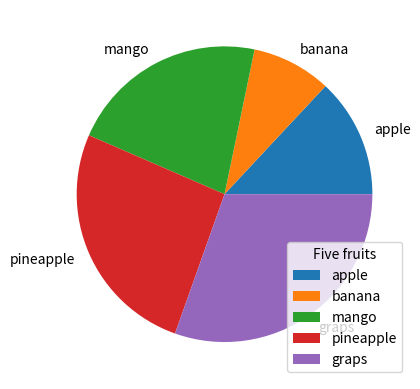

Source code (Python):
import matplotlib.pyplot as plt
import numpy as np
# xaxis = np.array([0,155])
# yaxis = np.array([0,56])
#
# plt.plot(xaxis,yaxis)
# plt.show()

# x = np.array([3,5,6,7,9])
# plt.plot(x,marker = 'o',ms = 20,mfc = 'green',mec = 'hotpink')
# plt.show()

# y = np.array([5,6,7,8])
# plt.plot(y,linestyle = 'dotted',color = 'green')
# plt.xlabel('Value')
# plt.ylabel('Total')
# plt.title("Data titile")
# plt.grid(axis=y)
# # plt.grid()
# plt.show()

a = np.array([2,7,3,7,2,8,10])
b = np.array([4,5,1,2,7,8,3])
c = np.random.normal(2,33,333)
# plt.scatter(a,b,color = 'red')
# plt.bar(a,b,color = "red")
# plt.barh(a,b,color = 'hotpink')
# plt.bar(a,b,width=0.1)
# plt.hist(c)

d = np.array([33,22,55,66,77])
mylabels = ['apple','banana','mango','pineapple','graps']
plt.pie(d,labels=mylabels)
plt.legend(title = 'Five fruits')
plt.show()